The GitHub repository lucaslevi2511/Projeto-Final-PI contains a labelled image folder "saida_sem_balanceamento_de_cores" with 7 categories: coral reef, crab, fish, fish group, human, jelly fish, trash. Examples follow, each with its label.

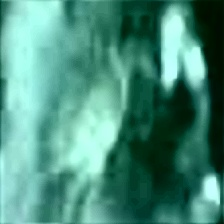
Label: crab

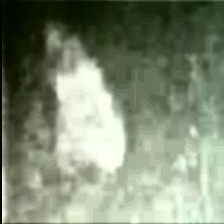
Label: jelly fish

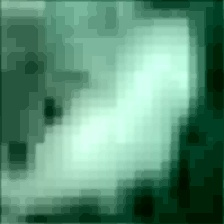
Label: fish

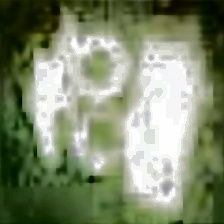
Label: trash

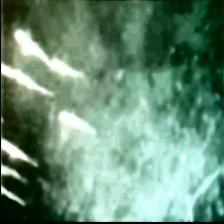
Label: fish group

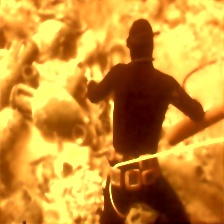
Label: human
